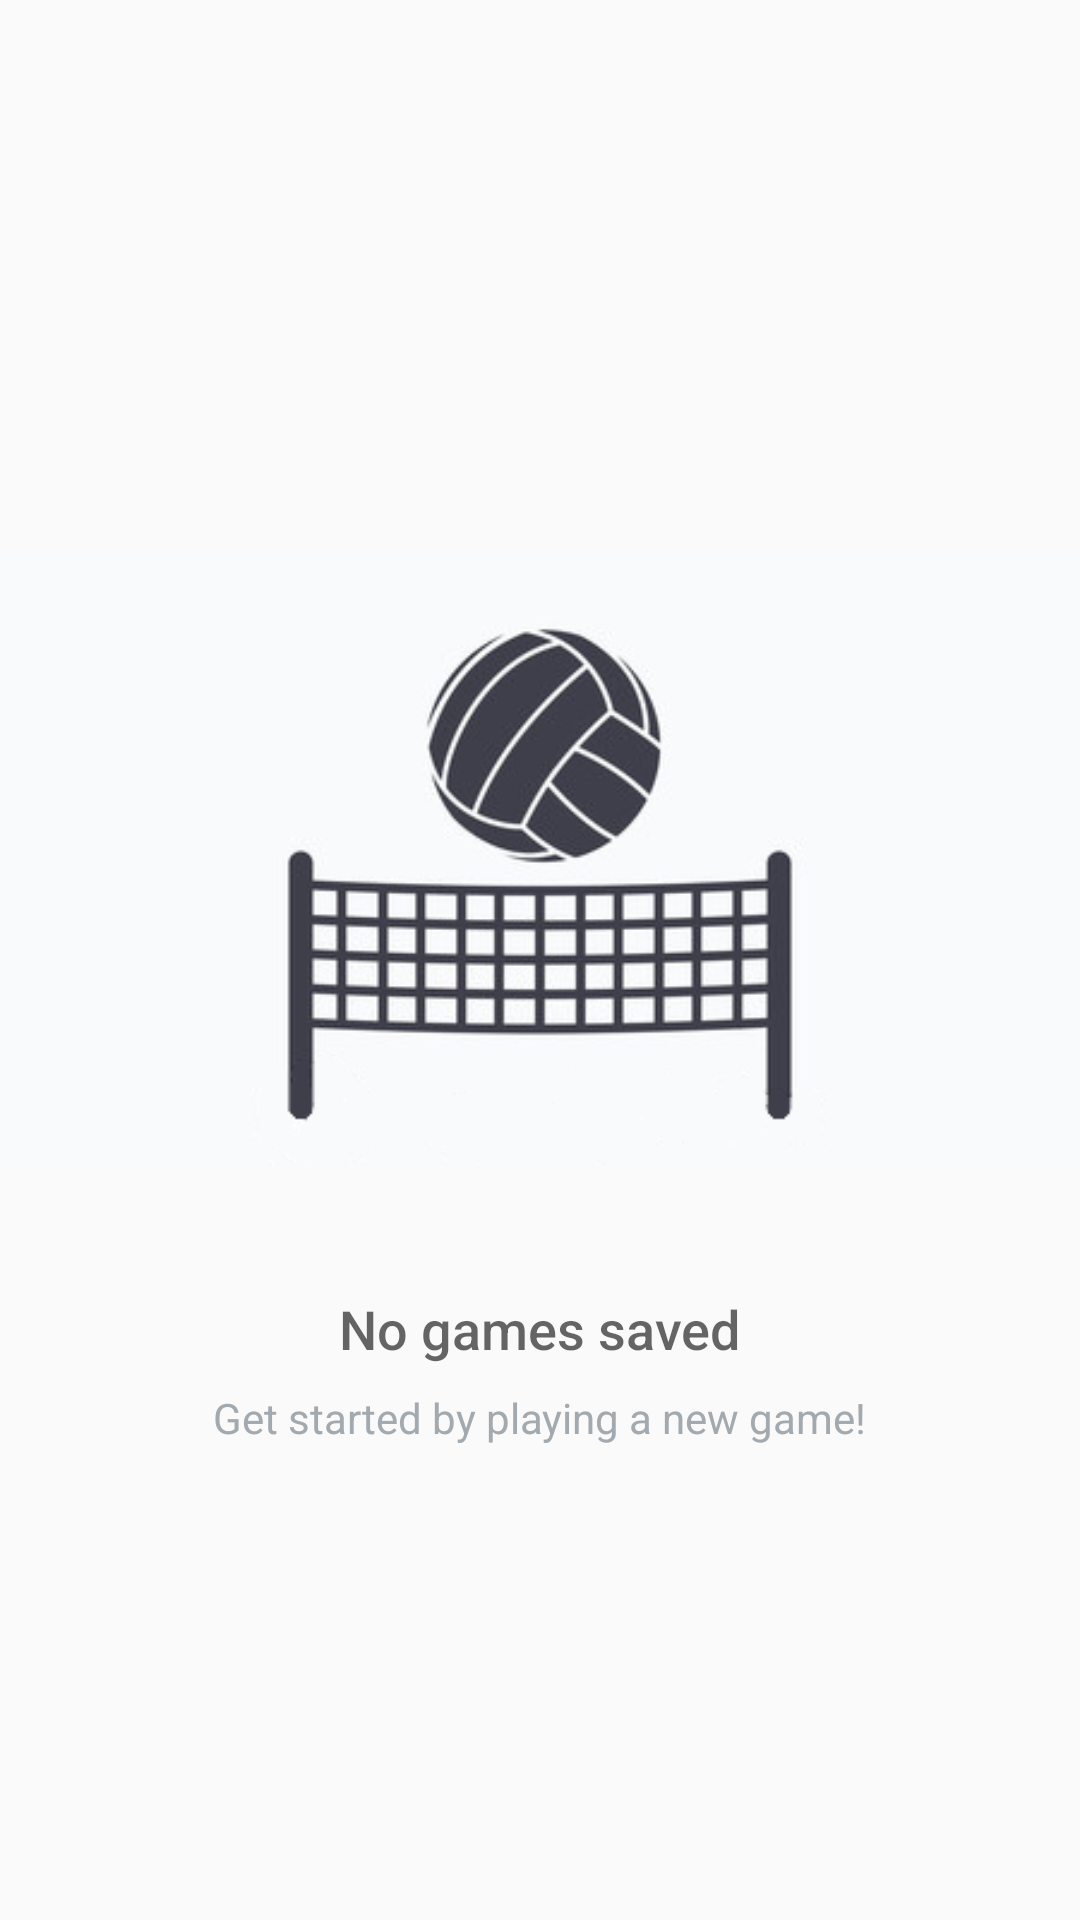

Write the Android layout XML for this screen, with the resource values it uses.
<!-- AndroidManifest.xml: application theme AppTheme -->
<!-- res/layout/fragment_game_list.xml -->
<?xml version="1.0" encoding="utf-8"?>
<RelativeLayout xmlns:android="http://schemas.android.com/apk/res/android"
    xmlns:app="http://schemas.android.com/apk/res-auto"
    xmlns:tools="http://schemas.android.com/tools"
    android:id="@+id/content_main"
    android:layout_width="match_parent"
    android:layout_height="match_parent"
    app:layout_behavior="@string/appbar_scrolling_view_behavior"
    tools:context="com.provehitoIA.ferno92.volleyscorekeeper.homepage.MainActivity"
    tools:showIn="@layout/app_bar_main">

    <ListView
        android:id="@+id/list"
        android:layout_width="match_parent"
        android:layout_height="wrap_content"></ListView>

    
    <RelativeLayout
        android:id="@+id/empty_view"
        android:layout_width="wrap_content"
        android:layout_height="wrap_content"
        android:layout_centerInParent="true">

        <ImageView
            android:id="@+id/empty_shelter_image"
            android:layout_width="wrap_content"
            android:layout_height="wrap_content"
            android:layout_centerHorizontal="true"
            android:src="@drawable/volley_empty_list"/>

        <TextView
            android:id="@+id/empty_title_text"
            android:layout_width="wrap_content"
            android:layout_height="wrap_content"
            android:layout_below="@+id/empty_shelter_image"
            android:layout_centerHorizontal="true"
            android:fontFamily="sans-serif-medium"
            android:paddingTop="16dp"
            android:text="@string/empty_view_title_text"
            android:textAppearance="?android:textAppearanceMedium"/>

        <TextView
            android:id="@+id/empty_subtitle_text"
            android:layout_width="wrap_content"
            android:layout_height="wrap_content"
            android:layout_below="@+id/empty_title_text"
            android:layout_centerHorizontal="true"
            android:fontFamily="sans-serif"
            android:paddingTop="8dp"
            android:text="@string/empty_view_subtitle_text"
            android:textAppearance="?android:textAppearanceSmall"
            android:textColor="#A2AAB0"/>
    </RelativeLayout>
</RelativeLayout>
<!-- res/layout/app_bar_main.xml (included above) -->
<?xml version="1.0" encoding="utf-8"?>
<android.support.design.widget.CoordinatorLayout xmlns:android="http://schemas.android.com/apk/res/android"
    xmlns:app="http://schemas.android.com/apk/res-auto"
    xmlns:tools="http://schemas.android.com/tools"
    android:layout_width="match_parent"
    android:layout_height="match_parent"
    android:fitsSystemWindows="true"
    tools:context="com.provehitoIA.ferno92.volleyscorekeeper.homepage.MainActivity">

    <android.support.design.widget.AppBarLayout
        android:layout_width="match_parent"
        android:layout_height="wrap_content"
        android:theme="@style/AppTheme.AppBarOverlay">

        <android.support.v7.widget.Toolbar
            android:id="@+id/toolbar"
            android:layout_width="match_parent"
            android:layout_height="?attr/actionBarSize"
            android:background="?attr/colorPrimary"
            app:popupTheme="@style/AppTheme.PopupOverlay" />

    </android.support.design.widget.AppBarLayout>

    <include layout="@layout/content_main" />

    <android.support.design.widget.FloatingActionButton
        android:id="@+id/fab"
        android:layout_width="wrap_content"
        android:layout_height="wrap_content"
        android:layout_gravity="bottom|end"
        android:layout_margin="@dimen/fab_margin"
        android:scaleType="center"
        app:borderWidth="5dp"
        app:elevation="6dp"
        app:fabSize="normal"
        />

</android.support.design.widget.CoordinatorLayout>
<!-- res/layout/content_main.xml (included above) -->
<?xml version="1.0" encoding="utf-8"?>
<fragment xmlns:android="http://schemas.android.com/apk/res/android"
    android:id="@+id/match_fragment_list"
    android:name="com.provehitoIA.ferno92.volleyscorekeeper.homepage.GameListFragment"
    android:layout_width="match_parent"
    android:layout_height="match_parent"
    android:layout_weight="1"
    android:layout_marginTop="55dp"/>
<!-- resources referenced by this layout -->
<resources>
  <!-- drawable volley_empty_list: png bitmap (drawable, 44002 bytes) -->
  <string name="empty_view_subtitle_text">Get started by playing a new game!</string>
  <string name="empty_view_title_text">No games saved</string>
  <style name="AppTheme.AppBarOverlay" parent="ThemeOverlay.AppCompat.Dark.ActionBar" />
  <style name="AppTheme.PopupOverlay" parent="ThemeOverlay.AppCompat.Light" />
  <style name="AppTheme" parent="Theme.AppCompat.Light.DarkActionBar">
          
          <item name="colorPrimary">@color/colorPrimary</item>
          <item name="colorPrimaryDark">@color/colorPrimaryDark</item>
          <item name="colorAccent">@color/colorAccent</item>
      </style>
  <color name="colorPrimary">#3F51B5</color>
  <color name="colorPrimaryDark">#303F9F</color>
  <color name="colorAccent">#FFC107</color>
</resources>
